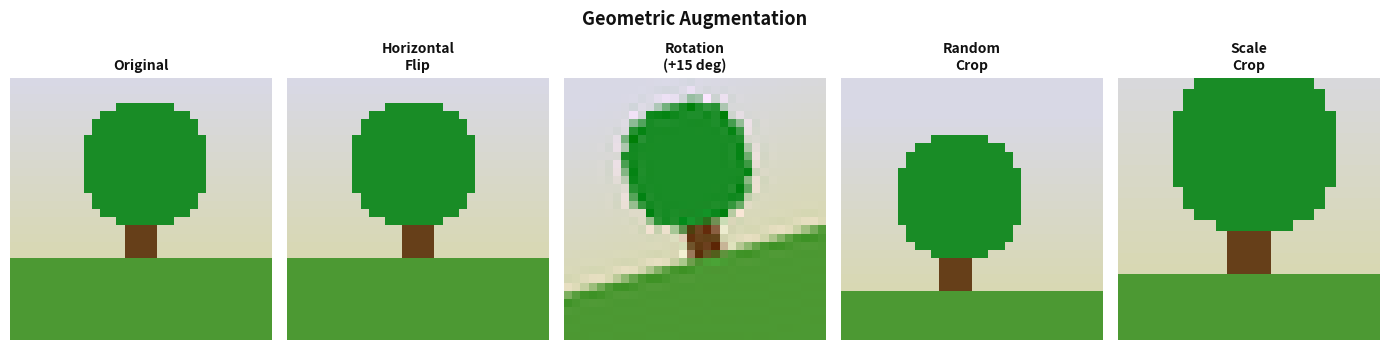

The script that saved this image: (Note: this script raises an exception after producing the figure.)
import matplotlib.pyplot as plt
import matplotlib.patches as mpatches
import numpy as np
import os

rng = np.random.default_rng(42)

# Synthetic "image": a simple coloured shape on a background
def make_image():
    img = np.ones((32, 32, 3), dtype=np.float32) * 0.85
    # sky background gradient
    for r in range(32):
        img[r, :, 2] = 0.6 + 0.3 * (1 - r / 32)
    # green ground
    img[22:, :] = [0.3, 0.6, 0.2]
    # brown tree trunk
    img[14:22, 14:18] = [0.4, 0.25, 0.1]
    # green canopy
    for r in range(32):
        for c in range(32):
            if (r - 10)**2 + (c - 16)**2 < 64:
                img[r, c] = [0.1, 0.55, 0.15]
    return np.clip(img, 0, 1)

def h_flip(img):
    return img[:, ::-1, :].copy()

def rotate(img, deg):
    from scipy.ndimage import rotate as nd_rotate
    out = np.stack([nd_rotate(img[:,:,c], deg, reshape=False, mode='nearest') for c in range(3)], axis=2)
    return np.clip(out, 0, 1)

def random_crop(img, pad=4):
    h, w = img.shape[:2]
    padded = np.pad(img, ((pad,pad),(pad,pad),(0,0)), mode='edge')
    r = rng.integers(0, 2*pad)
    c = rng.integers(0, 2*pad)
    return padded[r:r+h, c:c+w]

def scale_crop(img, scale=0.75):
    h, w = img.shape[:2]
    sh, sw = int(h*scale), int(w*scale)
    r = (h - sh) // 2
    c = (w - sw) // 2
    crop = img[r:r+sh, c:c+sw]
    # resize back using repeat
    zoom = h // sh
    return np.repeat(np.repeat(crop, zoom, axis=0), zoom, axis=1)[:h, :w]

try:
    from scipy.ndimage import rotate as nd_rotate
    has_scipy = True
except ImportError:
    has_scipy = False

src = make_image()

fig, axes = plt.subplots(1, 5, figsize=(14, 3.5))
fig.patch.set_facecolor('white')
fig.suptitle('Geometric Augmentation', fontsize=13, fontweight='bold', color='#111111', y=1.02)

titles = ['Original', 'Horizontal\nFlip', 'Rotation\n(+15 deg)', 'Random\nCrop', 'Scale\nCrop']
imgs = [
    src,
    h_flip(src),
    rotate(src, 15) if has_scipy else h_flip(h_flip(src)),
    random_crop(src),
    scale_crop(src, 0.75),
]

for ax, img, title in zip(axes, imgs, titles):
    ax.imshow(img)
    ax.set_title(title, fontsize=10, fontweight='bold', color='#111111')
    ax.axis('off')
    for spine in ax.spines.values():
        spine.set_visible(True)
        spine.set_linewidth(1.5)
        spine.set_edgecolor('#9ca3af')

plt.tight_layout()
out = os.path.join(os.path.dirname(__file__), '..', 'images', 'augmentation_geometric.png')
plt.savefig(out, dpi=150, bbox_inches='tight', facecolor='white', edgecolor='none')
print('Saved augmentation_geometric.png')
